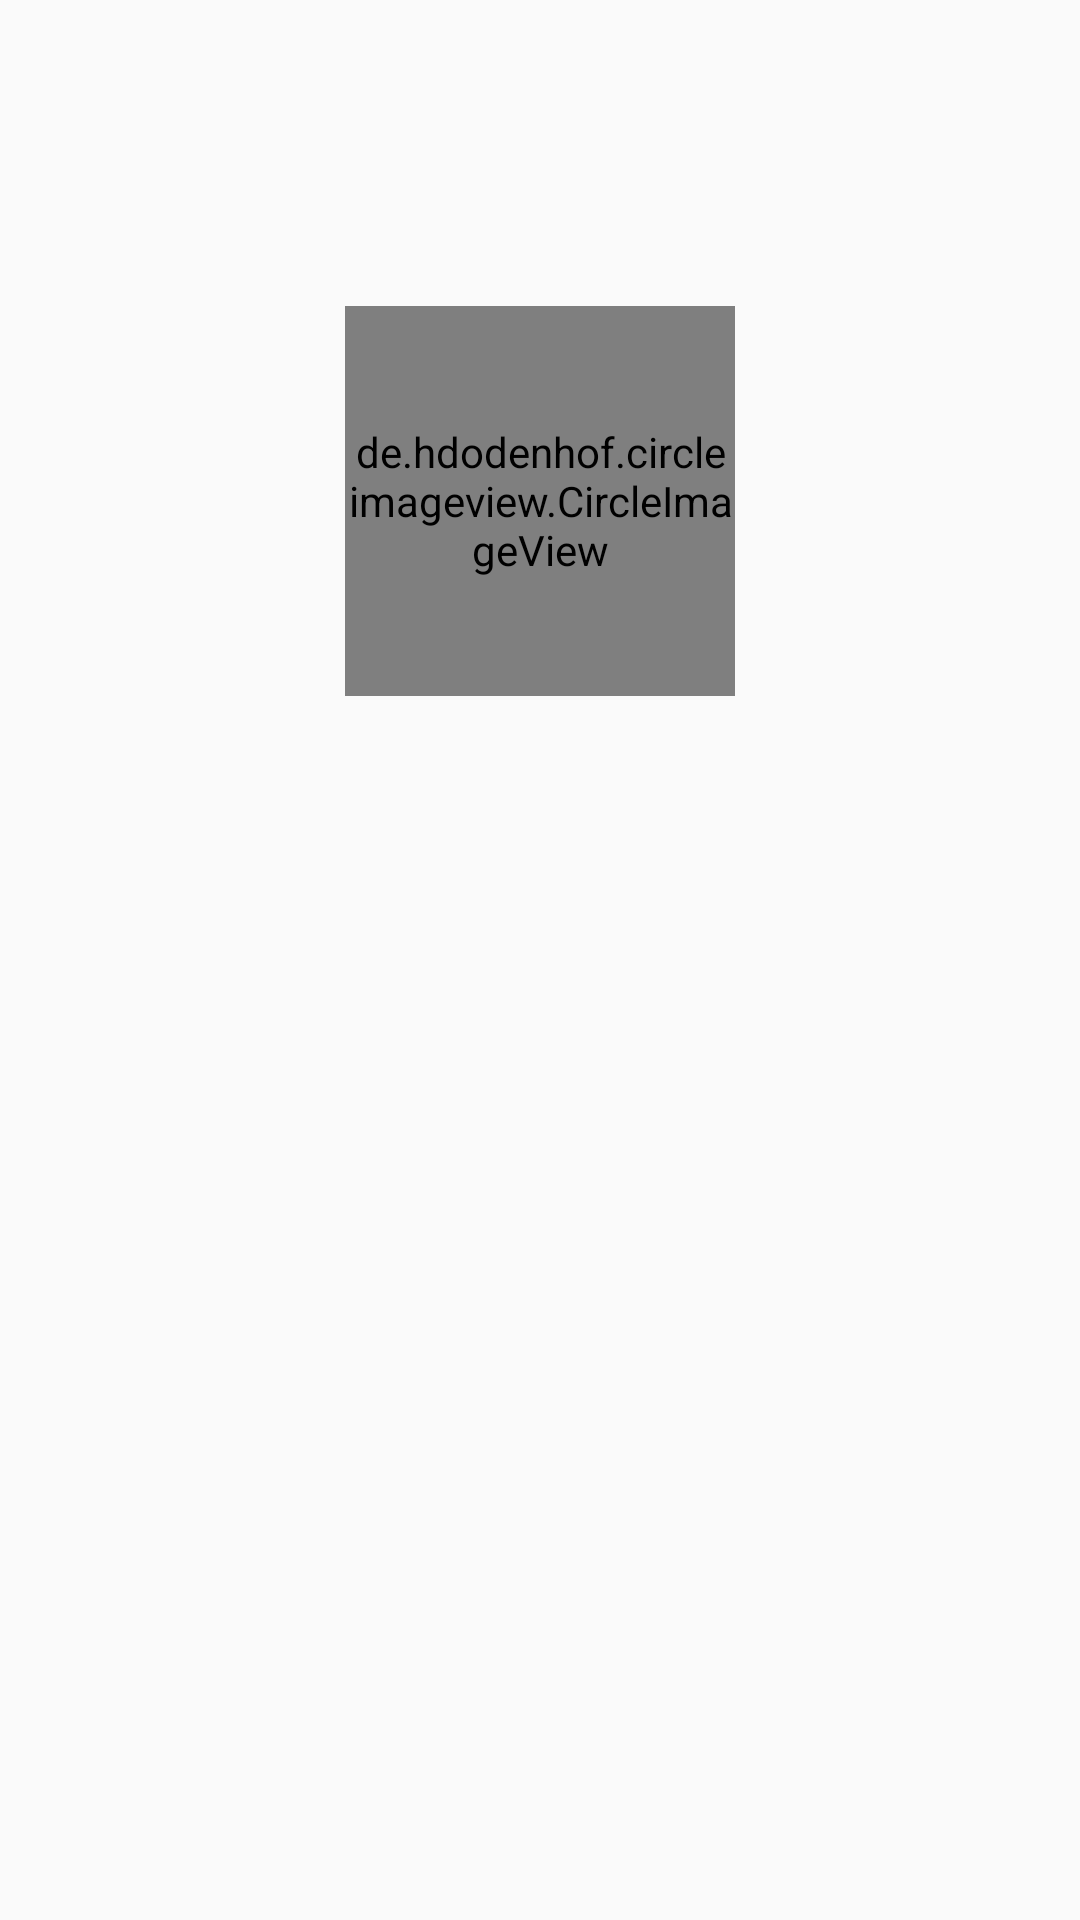

Write the Android layout XML for this screen, with the resource values it uses.
<!-- AndroidManifest.xml: application theme AppTheme -->
<!-- res/layout/course_row_layout.xml -->
<?xml version="1.0" encoding="utf-8"?>
<androidx.constraintlayout.widget.ConstraintLayout xmlns:android="http://schemas.android.com/apk/res/android"
    xmlns:app="http://schemas.android.com/apk/res-auto"
    android:layout_width="match_parent"
    android:layout_height="wrap_content"
    android:layout_margin="10dp"
    xmlns:tools="http://schemas.android.com/tools">

    <de.hdodenhof.circleimageview.CircleImageView
        android:id="@+id/courseRecyclerViewImage"
        android:layout_width="130dp"
        android:layout_height="130dp"
        android:background="@drawable/select_photo_rounded"

        app:layout_constraintVertical_bias="0.2"
        app:layout_constraintBottom_toBottomOf="parent"
        app:layout_constraintEnd_toEndOf="parent"
        app:layout_constraintStart_toStartOf="parent"
        app:layout_constraintTop_toTopOf="parent" />

    <LinearLayout
        android:id="@+id/courseItemLayout"
        android:layout_width="match_parent"
        android:layout_height="wrap_content"

        android:orientation="vertical"
        android:layout_margin="10dp"
        android:gravity="center"

        app:layout_constraintBottom_toBottomOf="parent"
        app:layout_constraintEnd_toEndOf="parent"
        app:layout_constraintStart_toStartOf="parent"
        app:layout_constraintTop_toBottomOf="@+id/courseRecyclerViewImage">

        <TextView
            android:id="@+id/courseTitleTextView"
            android:layout_width="match_parent"
            android:layout_height="wrap_content"

            android:textAlignment="center"
            android:fontFamily="sans-serif"
            android:textSize="20sp"
            android:textStyle="bold"
            android:textColor="?attr/textColor"
            tools:text = "Название"/>

        <TextView
            android:id="@+id/courseDescriptionTextView"
            android:layout_width="match_parent"
            android:layout_height="wrap_content"

            android:layout_marginTop="10dp"
            android:textColor="?attr/textColor"
            android:fontFamily="sans-serif"
            android:textSize="16sp"
            android:textAlignment="center"
            tools:text = "Описание"/>

    </LinearLayout>

</androidx.constraintlayout.widget.ConstraintLayout>
<!-- resources referenced by this layout -->
<resources>
  <!-- drawable select_photo_rounded (drawable) -->
  <?xml version="1.0" encoding="utf-8"?>
  <shape xmlns:android="http://schemas.android.com/apk/res/android">
  
      <solid android:color="@color/colorPrimaryDark"/>
      <corners android:radius="75dp"/>
  </shape>
  <style name="AppTheme" parent="Theme.AppCompat.Light.NoActionBar">
          
          <item name="colorPrimary">@color/colorPrimary</item>
          <item name="colorPrimaryDark">@color/colorPrimaryDark</item>
          <item name="colorAccent">@color/colorAccent</item>
  
          <item name="backgroundColor">#FFFFFF</item>
          <item name="textColor">#000000</item>
          <item name="buttonColor">#3949AB</item>
          <item name="hintColor">@android:color/darker_gray</item>
  
          <item name="backgroundMessageColor">@color/colorAccent</item>
          
          <item name="android:windowAnimationStyle">@style/WindowAnimationTransition</item>
      </style>
  <color name="colorPrimaryDark">#AB58B4</color>
  <color name="colorPrimary">#7551B5</color>
  <color name="colorAccent">#7551B5</color>
  <style name="WindowAnimationTransition">
          <item name="android:windowEnterAnimation">@android:anim/fade_in</item>
          <item name="android:windowExitAnimation">@android:anim/fade_out</item>
      </style>
</resources>
